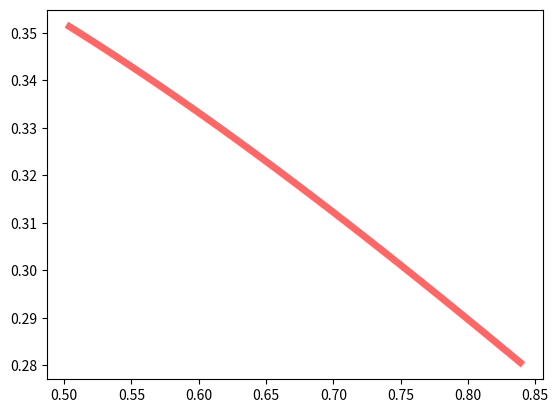

The script that saved this image:
import pandas as pd
import numpy as np
from scipy.stats import norm
import matplotlib.pyplot as plt

points = [0.025, 0.2, 0.35, 0.5, 0.65, 0.8, 0.975]

# qnorm(p, mean = 0, sd = 1)
# scipy.stats.norm.ppf(q, loc=0, scale=1)

q = norm.ppf(points, loc=0, scale=1)
print(q)
# # std=2
# q2 = norm.ppf(points, loc=0, scale=2)
# q_double = q * 2
# print(q2==q_double)

# # mean=10, std=2
q_mean_10 = norm.ppf(points, loc=10, scale=2)

fig, ax = plt.subplots(1, 1)
mean, var, skew, kurt = norm.stats(moments='mvsk')

# # Display the probability density function (pdf):
# x = np.linspace(norm.ppf(0.01), norm.ppf(0.99), 100)
# ax.plot(x, norm.pdf(x), 'r-', lw=5, alpha=0.6, label='norm pdf')

# Display the probability density function (pdf):
x_cdf = np.linspace(norm.cdf(0.01), norm.cdf(0.99), 100)
ax.plot(x_cdf, norm.pdf(x_cdf), 'r-', lw=5, alpha=0.6, label='norm cdf')

# plt.show()

e = 0.001
points_boundaries = [0.025-e, 0.025, 0.025+e,
                     0.2-e, 0.2, 0.2+e,
                     0.35-e, 0.35, 0.35+e,
                     0.5-e, 0.5, 0.5+e,   # use this to indicate the width of the central median line
                     0.65-e, 0.65, 0.65+e,
                     0.8-e, 0.8, 0.8+e,
                     0.975-e, 0.975, 0.975+e]
'''
# To draw these bands, layer them on top of each other from the (95 + e)% band upwards.
# We will also need to know what fill colour to apply to each band...more on this later.

[-1.97736843, -1.95996398, -1.94313375,
-0.84519854, -0.84162123,-0.83805467,
-0.38802167, -0.38532047,-0.38262208,
-0.00250663,   0.        ,  0.00250663,
0.38262208,  0.38532047,  0.38802167,
0.83805467,  0.84162123,  0.84519854,
1.94313375,  1.95996398, 1.97736843]
'''
q_boundaries = norm.ppf(points_boundaries, loc=0, scale=1)
